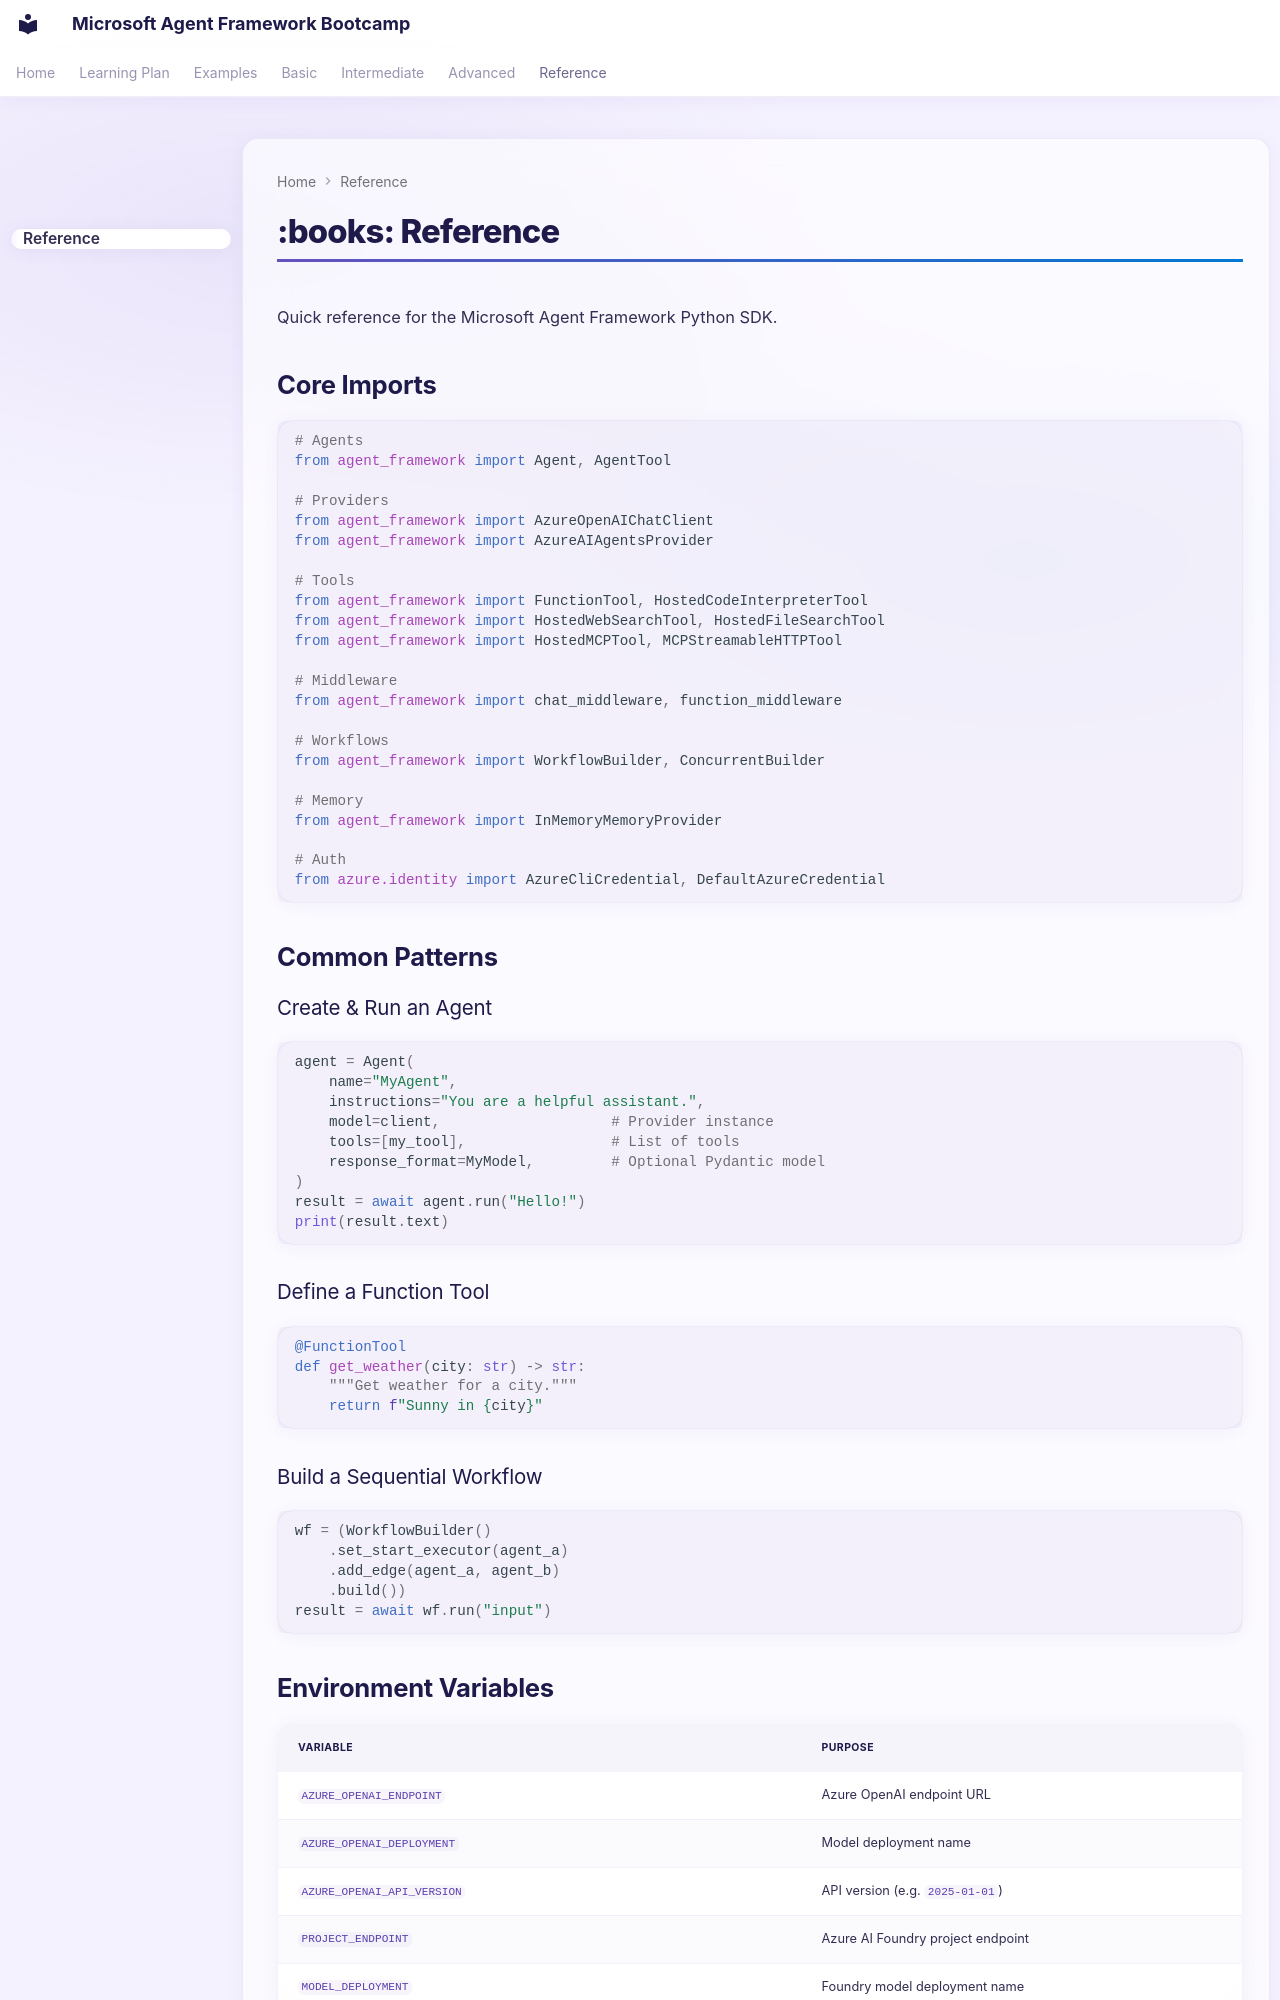

repository: Rajkumar-21/Microsoft-AgentFramework-Bootcamp · page: reference/index.html · generator: mkdocs

# :books: Reference

Quick reference for the Microsoft Agent Framework Python SDK.

## Core Imports

```python
# Agents
from agent_framework import Agent, AgentTool

# Providers
from agent_framework import AzureOpenAIChatClient
from agent_framework import AzureAIAgentsProvider

# Tools
from agent_framework import FunctionTool, HostedCodeInterpreterTool
from agent_framework import HostedWebSearchTool, HostedFileSearchTool
from agent_framework import HostedMCPTool, MCPStreamableHTTPTool

# Middleware
from agent_framework import chat_middleware, function_middleware

# Workflows
from agent_framework import WorkflowBuilder, ConcurrentBuilder

# Memory
from agent_framework import InMemoryMemoryProvider

# Auth
from azure.identity import AzureCliCredential, DefaultAzureCredential
```

## Common Patterns

### Create & Run an Agent

```python
agent = Agent(
    name="MyAgent",
    instructions="You are a helpful assistant.",
    model=client,                    # Provider instance
    tools=[my_tool],                 # List of tools
    response_format=MyModel,         # Optional Pydantic model
)
result = await agent.run("Hello!")
print(result.text)
```

### Define a Function Tool

```python
@FunctionTool
def get_weather(city: str) -> str:
    """Get weather for a city."""
    return f"Sunny in {city}"
```

### Build a Sequential Workflow

```python
wf = (WorkflowBuilder()
    .set_start_executor(agent_a)
    .add_edge(agent_a, agent_b)
    .build())
result = await wf.run("input")
```
